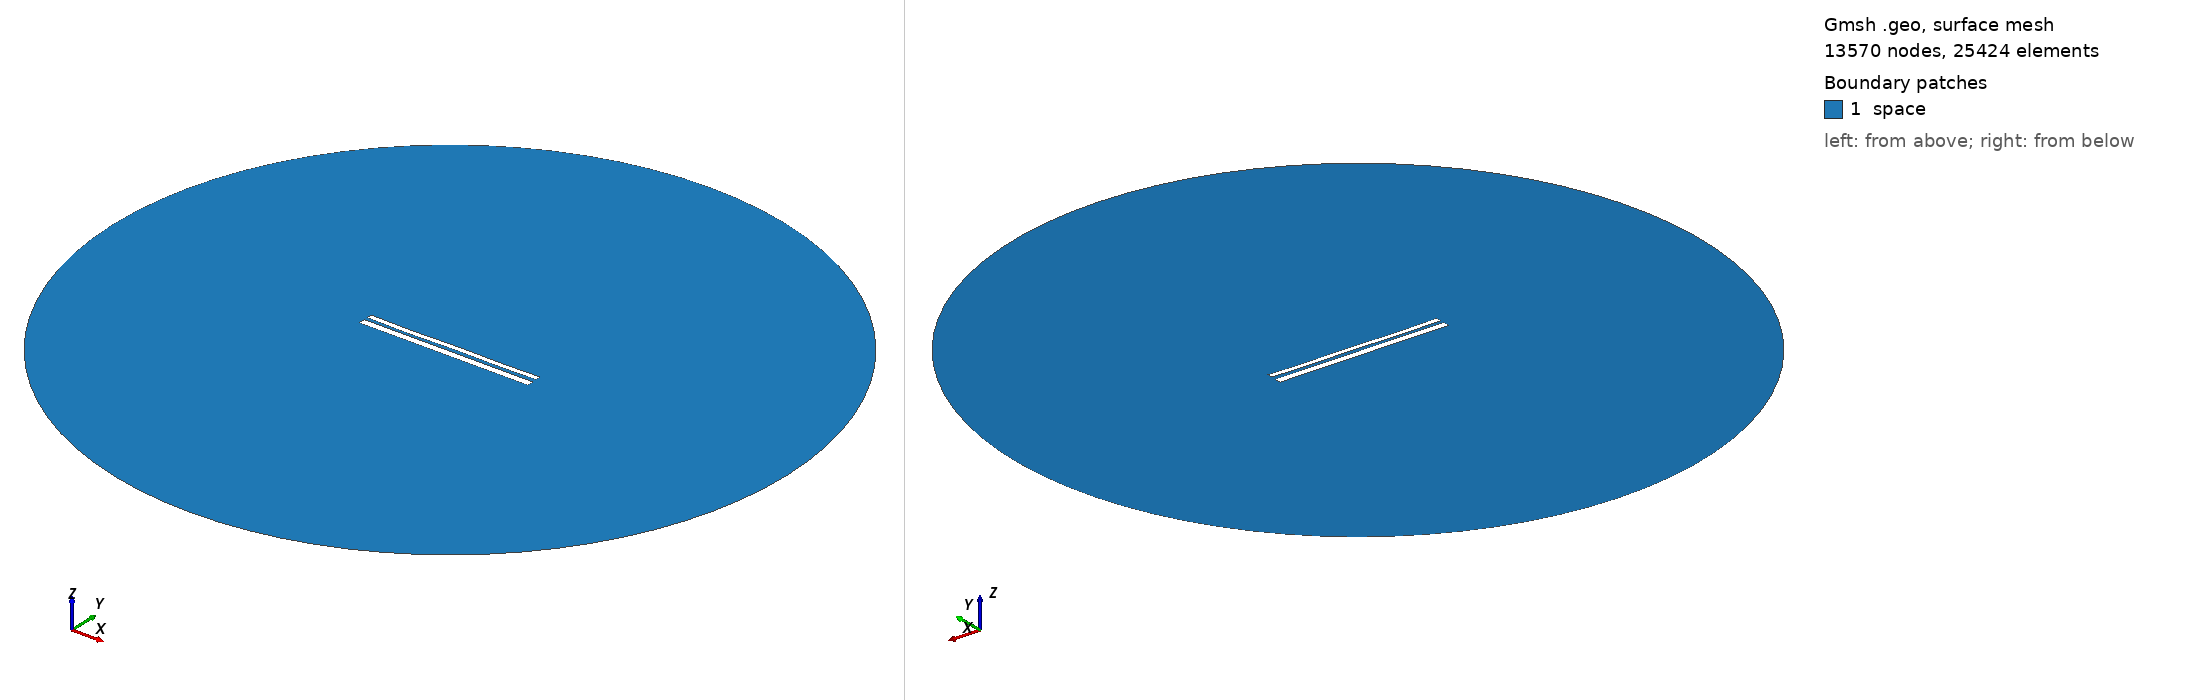

Gmsh geometry script, surface-meshed: 13570 nodes, 25424 surface elements. Boundary patches (legend numbers): 1 space. Left view from above one corner, right view from below the opposite corner. Legend entries are the model's physical surfaces. The drawing asked Gmsh for element sizes between 1% and 20% of the model's largest extent; the script's own settings can give other sizes.

=== 10406.geo (drawn) ===
//---------------------------------------
// Geometry kernel
//---------------------------------------

SetFactory("OpenCASCADE");



//---------------------------------------
// Parameters of the geometry
//---------------------------------------

// Overetch of the upper plate
overetch = 0.375;

// Distance between the plates
distance = 1.75;

// Discretization over the x axis (for the deformation)
nx = 50; 

// Length of the plate
L = 100 - overetch; 

// Number of modes
n = 4; 

// 1st mode coefficient
coeff(1) = 0.07499999999999998;
beta(1) = 0.596864 * 3.1415926535 / L;

// 2nd mode coefficient
coeff(2) = -0.075;
beta(2) = 1.49418 * 3.1415926535 / L;

// 3rd mode coefficient
coeff(3) = -0.075;
beta(3) = 2.50025 * 3.1415926535 / L;

// 4th mode coefficient
coeff(4) = -0.15;
beta(4) = 3.49999 * 3.1415926535 / L;



//---------------------------------------
// Upper plate (deformed rectangle)
//---------------------------------------

// Coordiantes of the upper plate
xmin = -50;
xmax = 50 - overetch;

// Height of the upper plate
yheight = 4 - 2 * overetch;

// Indexes of the points
UpperID[] = {};
LowerID[] = {};
LeftID[] = {};
RightID[] = {};

// Point index
p = 1;

// Horizontal edges
For i In {1:nx}
    x = xmin + (i-1)*(xmax - xmin)/(nx-1);

    y_bottom = distance / 2 + overetch;
    For j In {1:n}
        C = (Cosh(beta(j)*L) + Cos(beta(j)*L)) / (Sinh(beta(j)*L) + Sin(beta(j)*L));
        y_bottom  = y_bottom + coeff(j) * (Cosh(beta(j)*(x+50)) - Cos(beta(j)*(x+50)) - C * (Sinh(beta(j)*(x+50)) - Sin(beta(j)*(x+50))));
    EndFor

    y_top = y_bottom + yheight;

    Point(p) = {x, y_top, 0, 1.0};
    UpperID[i] = p;
    p = p + 1;

    Point(p) = {x, y_bottom, 0, 1.0};
    LowerID[i] = p;
    p = p + 1;
EndFor

// Create point lists
UpperPts[] = {}; LowerPts[] = {};
For i In {1:nx}
  UpperPts[] += {UpperID[i]};
  LowerPts[] += {LowerID[i]};
EndFor

// Build splines
Spline(1) = {UpperPts[]};
Spline(2) = {LowerPts[]};
Line(3) = {LowerPts[nx-1], UpperPts[nx-1]};
Line(4) = {LowerPts[0], UpperPts[0]};

// Build the plane surface
Curve Loop(1) = {2, 3, -1, -4};
Plane Surface(1) = {1};



//---------------------------------------
// Lower plate (rectangle)
//---------------------------------------

// Vertices
Point(1001) = {-50, -1, 0, 1.0};
Point(1002) = { 50, -1, 0, 1.0};
Point(1003) = { 50,  -5, 0, 1.0};
Point(1004) = {-50,  -5, 0, 1.0};

// Edges
Line(5) = {1001, 1002};
Line(6) = {1002, 1003};
Line(7) = {1003, 1004};
Line(8) = {1004, 1001};

// Plane surface
Line Loop(2) = {5, 6, 7, 8};
Plane Surface(2) = {2}; 



//---------------------------------------
// Outer (fictious) boundary
//---------------------------------------

// Points
Point(1005) = {0, 0, 0};       // Center
Point(1006) = {200, 0, 0};     // Start point
Point(1007) = {0, 200, 0};     // 90 degrees
Point(1008) = {-200, 0, 0};    // 180 degrees
Point(1009) = {0, -200, 0};    // 270 degrees

// Circle arcs (each needs start, center, end)
Circle(9) = {1006, 1005, 1007};
Circle(10) = {1007, 1005, 1008};
Circle(11) = {1008, 1005, 1009};
Circle(12) = {1009, 1005, 1006};

// Plane surface for the entire domain
Curve Loop(3) = {9, 10, 11, 12};
Surface(3) = {3};

// Subtract the plates from the whole domain to obtain the actual domain where we want to solve the equations
BooleanDifference{ Surface{3}; Delete; }{ Surface{1}; Surface{2}; Delete; }




//---------------------------------------
// Transfinite Lines/Curves
//---------------------------------------

// Set the number of points on the boundaries
r = 7;

// Plates
Transfinite Curve {1, 2} = 50*r Using Progression 1;
Transfinite Curve {3, 4} = 2*r Using Progression 1;
Transfinite Line {5, 7} = 50*r Using Progression 1;
Transfinite Line {6, 8} = 2*r Using Progression 1;

// Outer boundary
Transfinite Line {9, 10, 11, 12} = 20 Using Progression 1;



//---------------------------------------
// Physical groups
//---------------------------------------                

// Physical curves (boundaries)
Physical Line("force_segment", 10) = {2};
Physical Line("upper_plate", 11) = {1, 3, 4};
Physical Line("lower_plate", 12) = {5, 6, 7, 8};
Physical Line("boundary", 20) = {9, 10, 11, 12};

// Physical Surfaces
Physical Surface("space", 30) = {3};



//---------------------------------------
// 6. Generate the Mesh
//---------------------------------------

// 2D mesh generation
Mesh 2;
